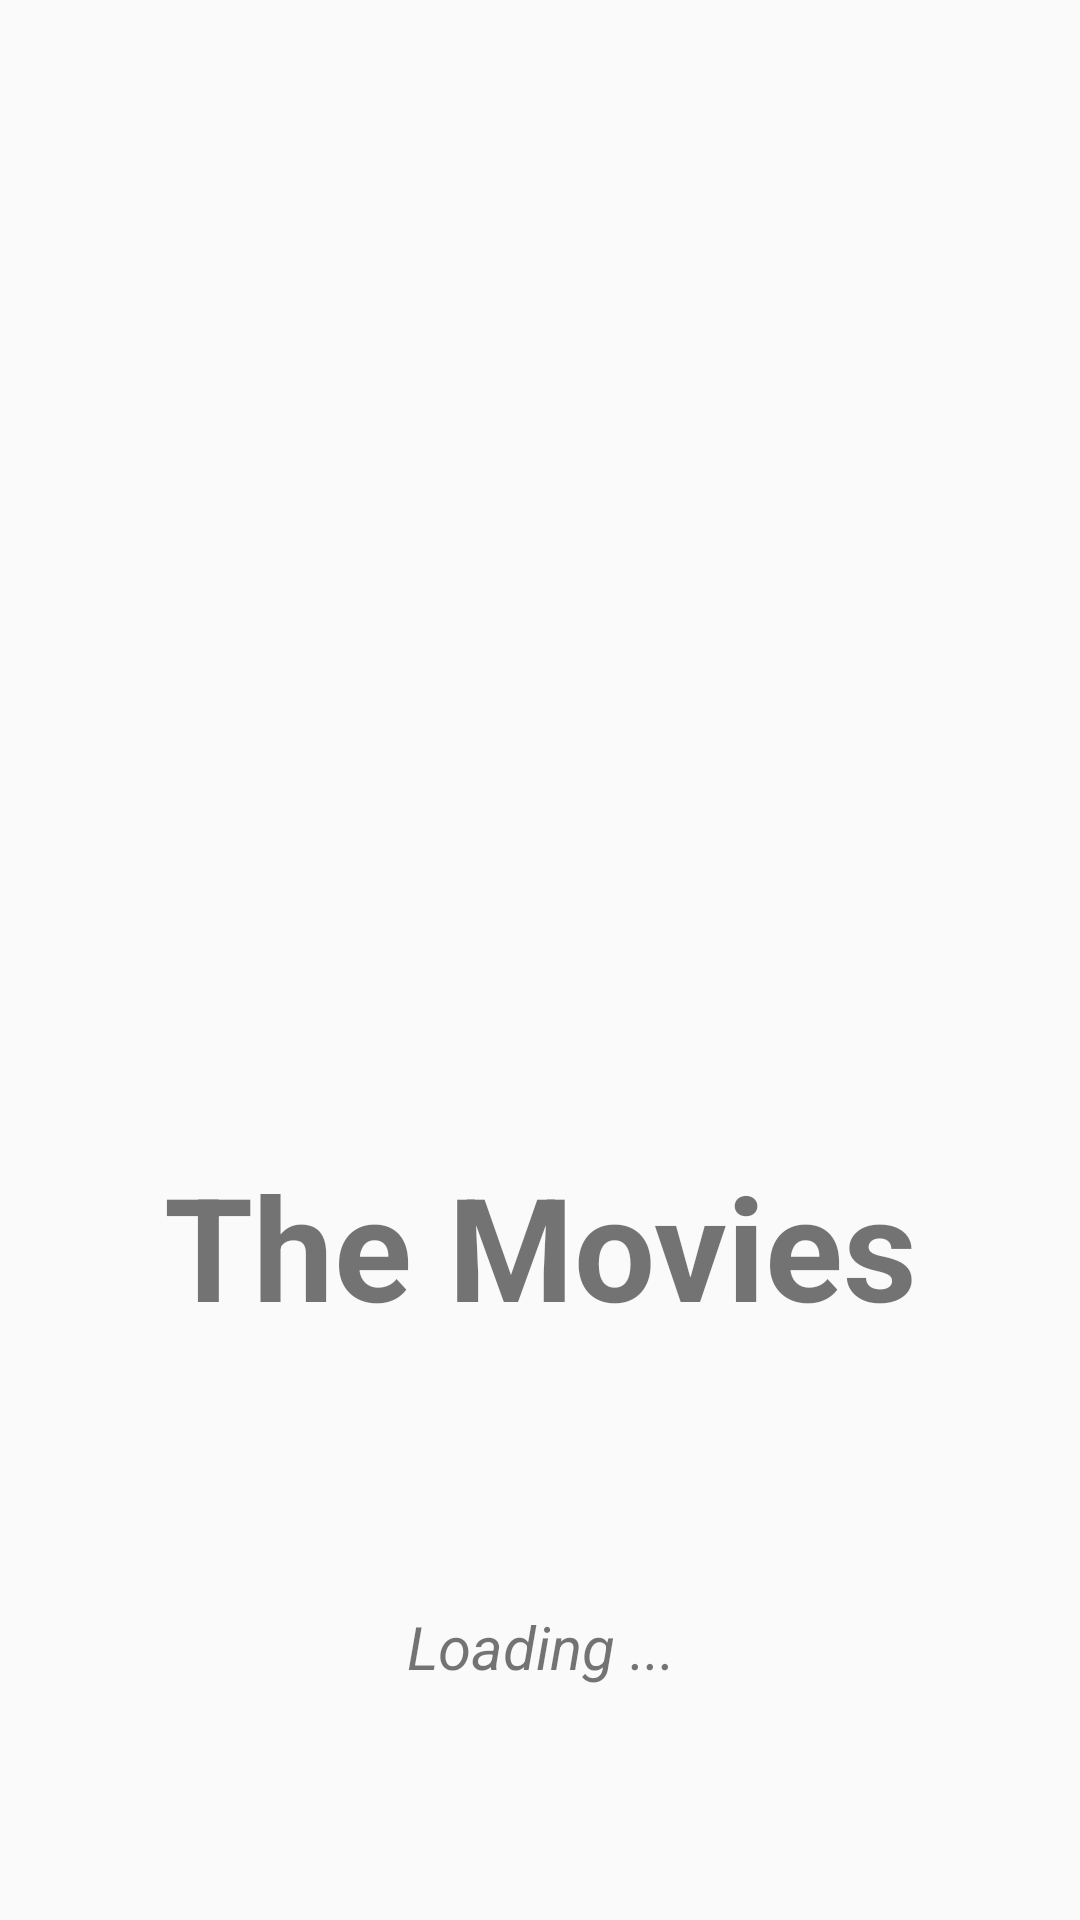

Write the Android layout XML for this screen, with the resource values it uses.
<!-- AndroidManifest.xml: activity theme Theme.AppCompat.Light.NoActionBar -->
<!-- res/layout/activity_splash.xml -->
<?xml version="1.0" encoding="utf-8"?>
<androidx.constraintlayout.widget.ConstraintLayout xmlns:android="http://schemas.android.com/apk/res/android"
    xmlns:app="http://schemas.android.com/apk/res-auto"
    xmlns:tools="http://schemas.android.com/tools"
    android:layout_width="match_parent"
    android:layout_height="match_parent"
    tools:context=".SplashActivity">
    <ImageView
        android:layout_height="250dp"
        android:layout_width="250dp"
        app:srcCompat="@drawable/logo"
        app:layout_constraintVertical_bias="0.3"
        app:layout_constraintTop_toTopOf="parent"
        app:layout_constraintStart_toStartOf="parent"
        app:layout_constraintEnd_toEndOf="parent"
        app:layout_constraintBottom_toBottomOf="parent"
        android:contentDescription="Logo The Movies"
        android:id="@+id/logo_splash"/>

    <TextView
        android:id="@+id/text_logo"
        android:layout_width="wrap_content"
        android:layout_height="wrap_content"
        android:text="The Movies"
        android:textSize="48sp"
        android:textStyle="bold"
        android:layout_marginTop="16dp"
        app:layout_constraintEnd_toEndOf="@+id/logo_splash"
        app:layout_constraintStart_toStartOf="@+id/logo_splash"
        app:layout_constraintTop_toBottomOf="@+id/logo_splash" />

    <TextView
        android:id="@+id/loading"
        android:layout_width="wrap_content"
        android:layout_height="wrap_content"
        android:text="Loading ..."
        android:layout_marginTop="24dp"
        android:textSize="20sp"
        android:textStyle="italic"
        app:layout_constraintEnd_toEndOf="@+id/progressBar3"
        app:layout_constraintStart_toStartOf="@+id/progressBar3"
        app:layout_constraintTop_toBottomOf="@+id/progressBar3" />

    <ProgressBar
        android:id="@+id/progressBar3"
        style="?android:attr/progressBarStyle"
        android:layout_width="wrap_content"
        android:layout_height="wrap_content"
        android:layout_marginTop="16dp"
        android:indeterminateTint="#FF5722"
        app:layout_constraintEnd_toEndOf="@+id/text_logo"
        app:layout_constraintStart_toStartOf="@+id/text_logo"
        app:layout_constraintTop_toBottomOf="@+id/text_logo" />

</androidx.constraintlayout.widget.ConstraintLayout>
<!-- resources referenced by this layout -->
<resources>

</resources>
